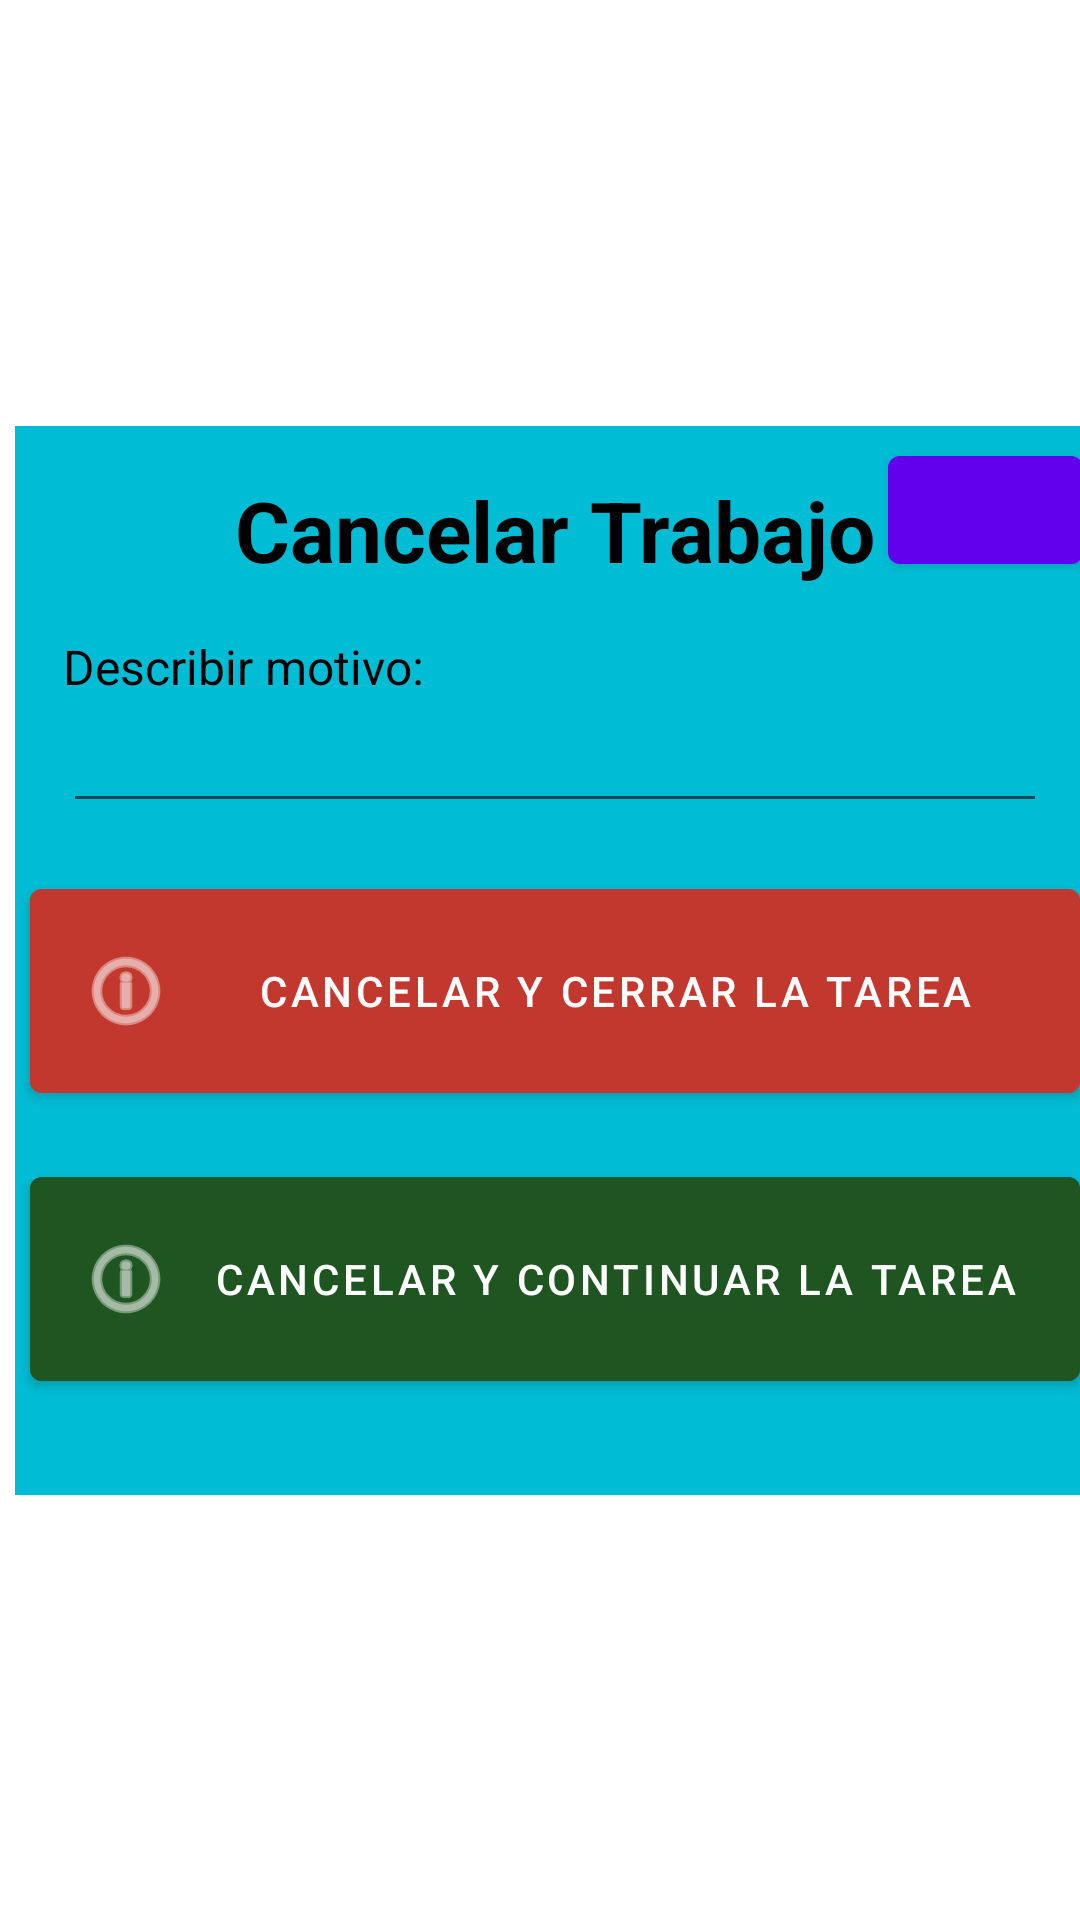

The Android layout XML behind this screen, and the referenced resources:
<!-- AndroidManifest.xml: application theme Theme.ProduccionTablet -->
<!-- res/layout/dialog_motivo_cierre.xml -->
<?xml version="1.0" encoding="utf-8"?>
<androidx.constraintlayout.widget.ConstraintLayout xmlns:android="http://schemas.android.com/apk/res/android"
    xmlns:app="http://schemas.android.com/apk/res-auto"
    xmlns:tools="http://schemas.android.com/tools"
    android:layout_width="wrap_content"
    android:layout_height="wrap_content">

    <androidx.constraintlayout.widget.ConstraintLayout
        android:layout_width="wrap_content"
        android:layout_height="wrap_content"
        android:layout_margin="5dp"
        android:background="#00BCD4"
        app:layout_constraintBottom_toBottomOf="parent"
        app:layout_constraintEnd_toEndOf="parent"
        app:layout_constraintHorizontal_bias="0.0"
        app:layout_constraintStart_toStartOf="parent"
        app:layout_constraintTop_toTopOf="parent">

        <Button
            android:id="@+id/cierre_btn_cancelarycerrar"
            android:layout_width="350dp"
            android:layout_height="80dp"
            android:layout_marginStart="8dp"
            android:layout_marginTop="16dp"
            android:layout_marginEnd="8dp"
            android:backgroundTint="#C3382E"
            android:text="Cancelar y Cerrar la Tarea"
            app:icon="@android:drawable/ic_menu_info_details"
            app:layout_constraintEnd_toEndOf="parent"
            app:layout_constraintStart_toStartOf="parent"
            app:layout_constraintTop_toBottomOf="@+id/edit_motivo" />

        <TextView
            android:id="@+id/textview"
            android:layout_width="wrap_content"
            android:layout_height="wrap_content"
            android:layout_marginStart="100dp"
            android:layout_marginTop="16dp"
            android:layout_marginEnd="100dp"
            android:text="Cancelar Trabajo"
            android:textColor="@color/black"
            android:textSize="28sp"
            android:textStyle="bold"
            app:layout_constraintEnd_toEndOf="parent"
            app:layout_constraintStart_toStartOf="parent"
            app:layout_constraintTop_toTopOf="parent" />

        <TextView
            android:id="@+id/textView33"
            android:layout_width="wrap_content"
            android:layout_height="wrap_content"
            android:layout_marginStart="16dp"
            android:layout_marginTop="16dp"
            android:text="Describir motivo:"
            android:textColor="@color/black"
            android:textSize="16sp"
            app:layout_constraintStart_toStartOf="parent"
            app:layout_constraintTop_toBottomOf="@+id/textview" />

        <EditText
            android:id="@+id/edit_motivo"
            android:layout_width="0dp"
            android:layout_height="wrap_content"
            android:layout_marginStart="16dp"
            android:layout_marginEnd="16dp"
            android:ems="10"
            android:gravity="start|top"
            android:inputType="textMultiLine"
            android:textColor="#F8F1F1"
            app:layout_constraintEnd_toEndOf="parent"
            app:layout_constraintStart_toStartOf="parent"
            app:layout_constraintTop_toBottomOf="@+id/textView33" />

        <Button
            android:id="@+id/cierre_btn_cancelarycontinuar"
            android:layout_width="350dp"
            android:layout_height="80dp"
            android:layout_marginStart="8dp"
            android:layout_marginTop="16dp"
            android:layout_marginEnd="8dp"
            android:layout_marginBottom="32dp"
            android:backgroundTint="#1E5520"
            android:text="Cancelar y continuar la tarea"
            app:icon="@android:drawable/ic_menu_info_details"
            app:layout_constraintBottom_toBottomOf="parent"
            app:layout_constraintEnd_toEndOf="parent"
            app:layout_constraintStart_toStartOf="parent"
            app:layout_constraintTop_toBottomOf="@+id/cierre_btn_cancelarycerrar" />

        <Button
            android:id="@+id/cierre_btn_cancelar"
            android:layout_width="65dp"
            android:layout_height="48dp"
            android:layout_marginTop="4dp"
            android:layout_marginEnd="4dp"
            app:layout_constraintEnd_toEndOf="parent"
            app:layout_constraintTop_toTopOf="parent" />


    </androidx.constraintlayout.widget.ConstraintLayout>

</androidx.constraintlayout.widget.ConstraintLayout>
<!-- resources referenced by this layout -->
<resources>
  <style name="Theme.ProduccionTablet" parent="Theme.MaterialComponents.DayNight.DarkActionBar">
          
          <item name="colorPrimary">@color/purple_500</item>
          <item name="colorPrimaryVariant">@color/purple_700</item>
          <item name="colorOnPrimary">@color/white</item>
          
          <item name="colorSecondary">@color/teal_200</item>
          <item name="colorSecondaryVariant">@color/teal_700</item>
          <item name="colorOnSecondary">@color/black</item>
          
          <item name="android:statusBarColor" tools:targetApi="l">?attr/colorPrimaryVariant</item>
          
      </style>
  <!-- not gathered from this repository: default colours our renderer supplied (Android Studio template values) -->
  <color name="purple_500">#FF6200EE</color>
  <color name="purple_700">#FF3700B3</color>
  <color name="teal_200">#FF03DAC5</color>
  <color name="teal_700">#FF018786</color>
  <color name="black">#FF000000</color>
  <color name="white">#FFFFFFFF</color>
</resources>
